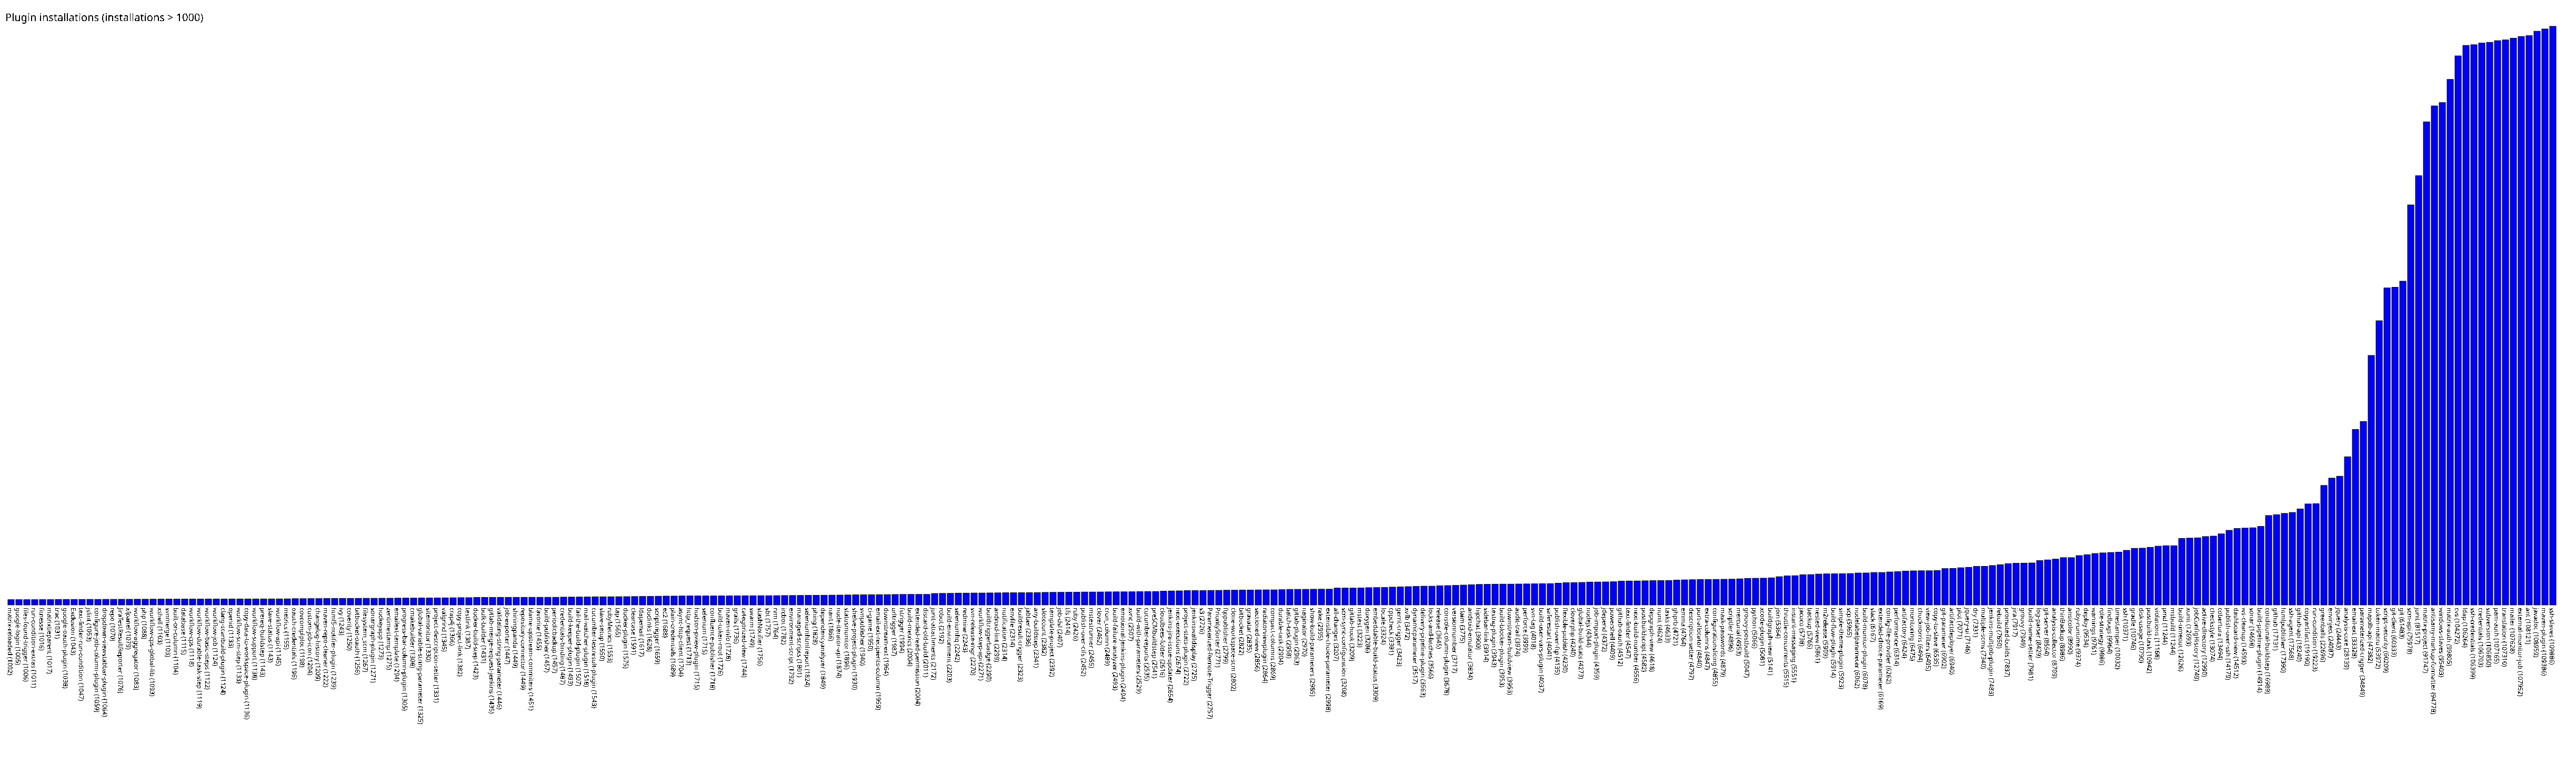

Values plotted in this chart, from the file beside it:
matrix-reloaded, 1002
google-login, 1005
files-found-trigger, 1006
run-condition-extras, 1011
fitnesse, 1016
matrixtieparent, 1017
trac, 1031
google-oauth-plugin, 1038
Exclusion, 1043
text-finder-run-condition, 1047
jslint, 1053
configure-job-column-plugin, 1059
dropdown-viewstabbar-plugin, 1064
repo, 1070
JiraTestResultReporter, 1076
xfpanel, 1079
workflow-aggregator, 1083
php, 1088
workflow-cps-global-lib, 1093
xshell, 1103
svnmerge, 1103
built-on-column, 1104
database, 1115
workflow-cps, 1118
workflow-durable-task-step, 1119
workflow-basic-steps, 1122
workflow-job, 1124
clang-scanbuild-plugin, 1124
openid, 1133
workflow-scm-step, 1133
copy-data-to-workspace-plugin, 1136
workflow-support, 1138
prereq-buildstep, 1143
slave-status, 1143
workflow-api, 1145
metrics, 1155
oauth-credentials, 1196
covcomplplot, 1198
custom-job-icon, 1204
changelog-history, 1209
maven-repo-cleaner, 1222
html5-notifier-plugin, 1239
ivy, 1243
coverity, 1250
bitbucket-oauth, 1256
filesystem_scm, 1267
sonargraph-plugin, 1271
hockeyapp, 1273
zentimestamp, 1275
emailext-template, 1294
progress-bar-column-plugin, 1305
cmakebuilder, 1308
global-variable-string-parameter, 1325
sitemonitor, 1330
project-description-setter, 1331
valgrind, 1345
crap4j, 1366
copy-project-link, 1382
testlink, 1387
docker-build-step, 1423
bulk-builder, 1431
... 262 more rows
